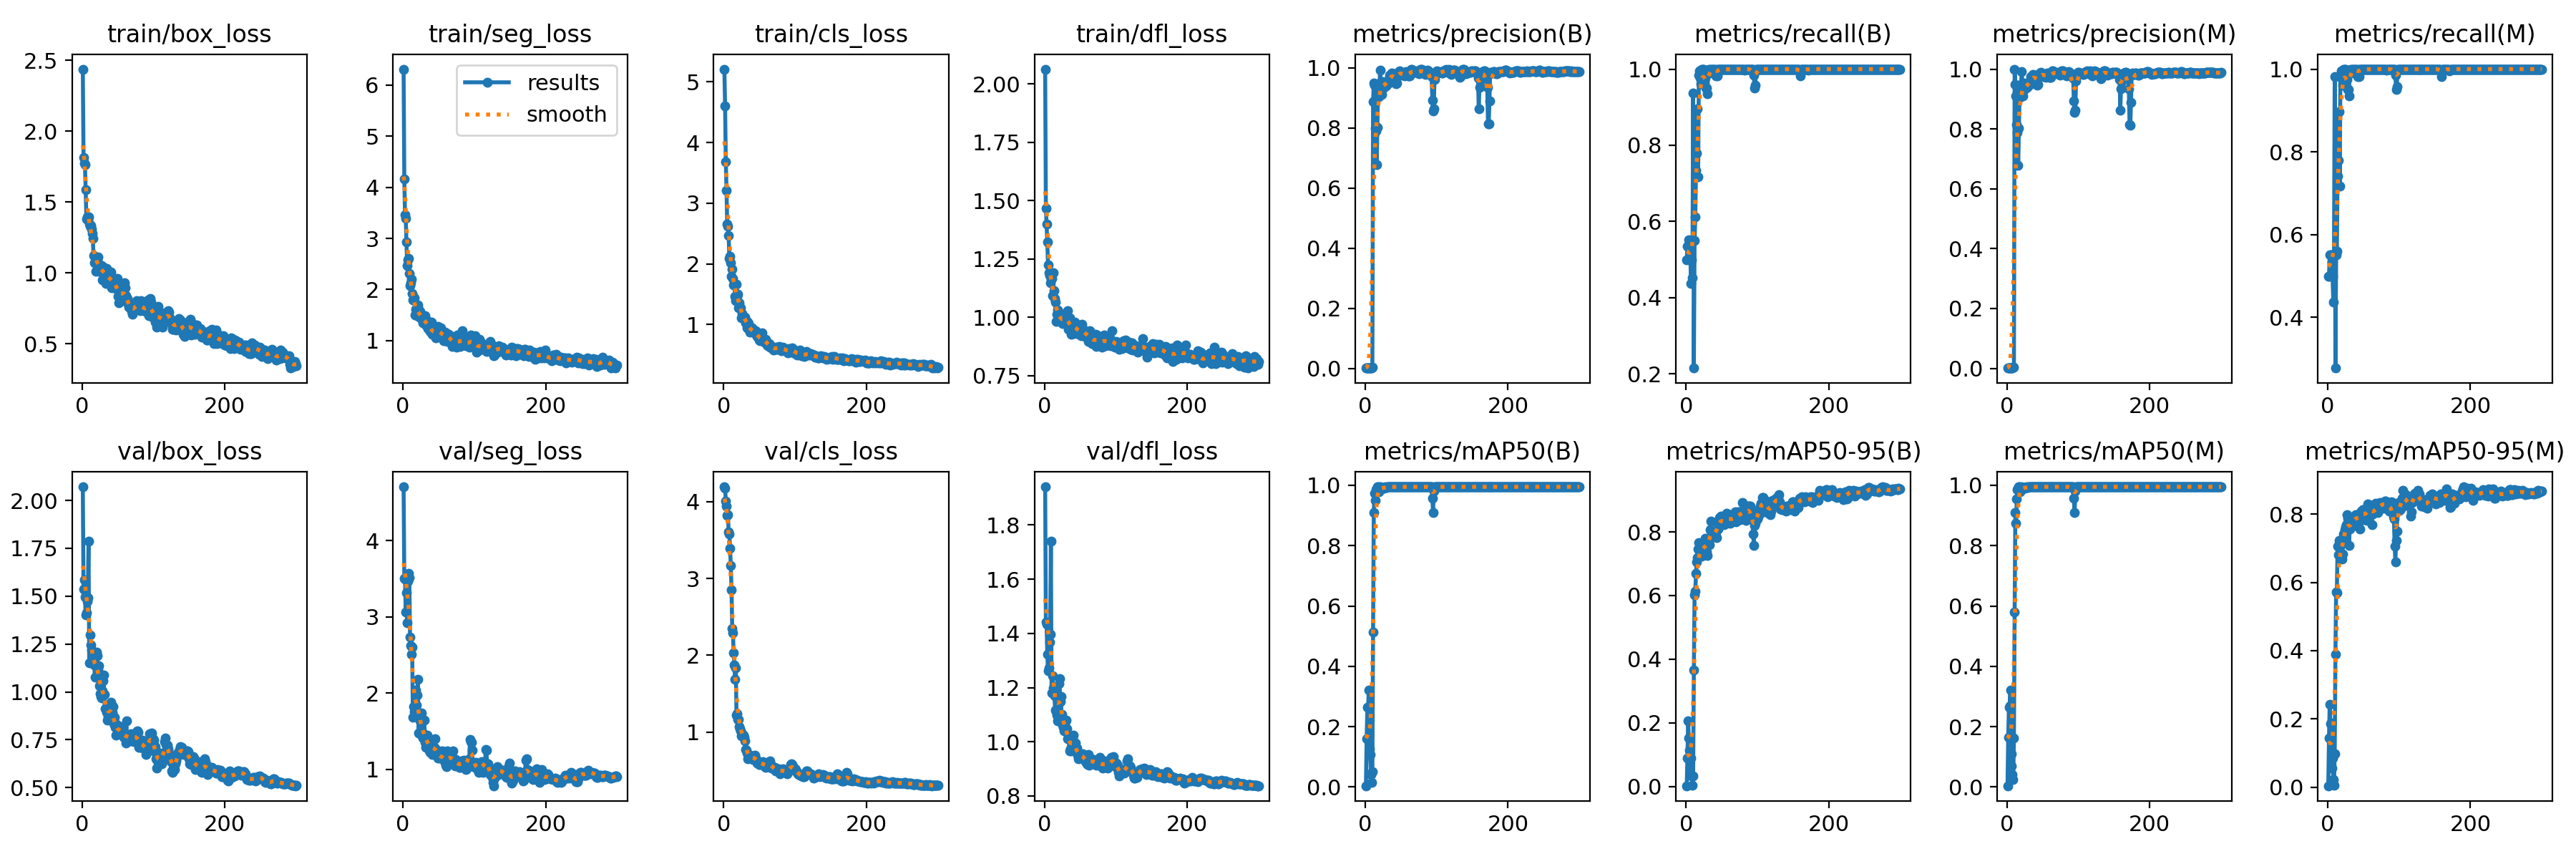

Source data for this figure (header and first rows):
epoch, time, train/box_loss, train/seg_loss, train/cls_loss, train/dfl_loss, metrics/precision(B), metrics/recall(B), metrics/mAP50(B), metrics/mAP50-95(B), metrics/precision(M), metrics/recall(M), metrics/mAP50(M), metrics/mAP50-95(M), val/box_loss, val/seg_loss, val/cls_loss, val/dfl_loss, lr/pg0, lr/pg1, lr/pg2
1, 7.996, 2.439, 6.314, 5.21, 2.063, 0.00102, 0.5, 0.0043, 0.0024, 0.00102, 0.5, 0.00429, 0.00416, 2.071, 4.705, 4.191, 1.941, 0.0001, 0.0001, 0.0001
2, 11.19, 1.815, 4.163, 4.6, 1.469, 0.00123, 0.5345, 0.1595, 0.08927, 0.00102, 0.5, 0.1651, 0.1448, 1.537, 3.504, 4.175, 1.443, 0.000216, 0.000216, 0.000216
3, 14.51, 1.777, 3.462, 3.689, 1.398, 0.00122, 0.5345, 0.2638, 0.2059, 0.00133, 0.5517, 0.2639, 0.2429, 1.584, 3.493, 4.009, 1.434, 0.0003312, 0.0003312, 0.0003312
4, 17.57, 1.763, 3.393, 3.214, 1.322, 0.00137, 0.5517, 0.2648, 0.1524, 0.00137, 0.5517, 0.2688, 0.1865, 1.496, 3.062, 3.936, 1.324, 0.0004456, 0.0004456, 0.0004456
5, 20.78, 1.59, 2.934, 2.652, 1.223, 0.00102, 0.5, 0.3222, 0.1142, 0.00133, 0.5517, 0.3223, 0.1884, 1.402, 3.318, 3.815, 1.262, 0.0005593, 0.0005593, 0.0005593
6, 23.81, 1.383, 2.471, 2.627, 1.192, 0.00102, 0.5172, 0.1269, 0.03478, 0.00114, 0.5345, 0.07057, 0.05563, 1.412, 2.92, 3.83, 1.272, 0.0006722, 0.0006722, 0.0006722
7, 27.04, 1.397, 2.58, 2.465, 1.18, 0.00082, 0.4375, 0.107, 0.08835, 0.00094, 0.5, 0.1094, 0.08455, 1.472, 3.463, 3.605, 1.368, 0.0007843, 0.0007843, 0.0007843
8, 29.98, 1.377, 2.615, 2.085, 1.149, 0.00094, 0.5, 0.04209, 0.03348, 0.00083, 0.4375, 0.04156, 0.02139, 1.491, 3.573, 3.577, 1.396, 0.0008957, 0.0008957, 0.0008957
9, 33.26, 1.397, 2.313, 2.124, 1.164, 0.00213, 0.4526, 0.01428, 0.00388, 0.00246, 0.5496, 0.02469, 0.00635, 1.787, 3.509, 3.39, 1.74, 0.001006, 0.001006, 0.001006
10, 36.4, 1.347, 2.077, 2.017, 1.167, 0.00377, 0.9375, 0.04992, 0.03324, 0.00382, 0.9828, 0.1624, 0.09842, 1.153, 2.731, 3.167, 1.179, 0.001116, 0.001116, 0.001116
11, 39.2, 1.329, 2.128, 1.8, 1.093, 0.8861, 0.2151, 0.5143, 0.3665, 1, 0.2776, 0.579, 0.3887, 1.299, 2.617, 2.854, 1.244, 0.001225, 0.001225, 0.001225
12, 42.69, 1.338, 2.202, 1.914, 1.192, 0.9488, 0.5508, 0.9095, 0.6026, 0.9488, 0.5508, 0.9095, 0.5712, 1.246, 2.512, 2.344, 1.198, 0.001333, 0.001333, 0.001333
13, 47.32, 1.311, 1.92, 1.765, 1.114, 0.9414, 0.6114, 0.9739, 0.6137, 0.9116, 0.5603, 0.8747, 0.5696, 1.22, 2.601, 2.291, 1.19, 0.001441, 0.001441, 0.001441
14, 50.17, 1.278, 1.802, 1.66, 1.081, 0.7994, 0.7334, 0.9499, 0.6686, 0.8147, 0.7414, 0.9543, 0.7059, 1.197, 1.681, 2.029, 1.17, 0.001548, 0.001548, 0.001548
15, 52.96, 1.245, 1.79, 1.668, 1.066, 0.7889, 0.7797, 0.9848, 0.7062, 0.7889, 0.7797, 0.9848, 0.6816, 1.155, 1.821, 1.876, 1.117, 0.00159, 0.00159, 0.00159
16, 55.81, 1.122, 1.836, 1.464, 0.9818, 0.6775, 0.8965, 0.9907, 0.7202, 0.6775, 0.8965, 0.9907, 0.7235, 1.145, 1.762, 1.687, 1.112, 0.001584, 0.001584, 0.001584
17, 58.63, 1.075, 1.496, 1.396, 1.012, 0.802, 0.7174, 0.9945, 0.7459, 0.802, 0.7174, 0.9945, 0.7073, 1.139, 1.765, 1.834, 1.1, 0.001579, 0.001579, 0.001579
18, 61.49, 1.115, 1.614, 1.669, 1.031, 0.9232, 0.984, 0.994, 0.766, 0.9232, 0.984, 0.994, 0.6846, 1.076, 2.038, 1.227, 1.077, 0.001573, 0.001573, 0.001573
19, 64.52, 1.015, 1.494, 1.463, 1.024, 0.9046, 0.9955, 0.9776, 0.7248, 0.9046, 0.9955, 0.9776, 0.6818, 1.137, 1.843, 1.241, 1.14, 0.001568, 0.001568, 0.001568
20, 67.54, 1.108, 1.49, 1.499, 0.9966, 0.949, 0.9761, 0.9912, 0.7363, 0.949, 0.9761, 0.9912, 0.6691, 1.206, 1.978, 1.166, 1.215, 0.001562, 0.001562, 0.001562
21, 70.89, 1.09, 1.697, 1.274, 1.011, 0.9921, 0.9606, 0.994, 0.7456, 0.9921, 0.9606, 0.994, 0.6822, 1.189, 2.179, 1.163, 1.233, 0.001557, 0.001557, 0.001557
22, 73.68, 1.115, 1.613, 1.362, 1.011, 0.9344, 1, 0.9908, 0.7234, 0.9344, 1, 0.9908, 0.7422, 1.118, 1.476, 1.077, 1.148, 0.001551, 0.001551, 0.001551
23, 77.73, 1.015, 1.455, 1.291, 0.9811, 0.9109, 1, 0.9889, 0.7411, 0.9109, 1, 0.9889, 0.7234, 1.139, 1.688, 1.043, 1.168, 0.001546, 0.001546, 0.001546
24, 80.78, 1.057, 1.569, 1.277, 0.9787, 0.9544, 1, 0.9917, 0.751, 0.9544, 1, 0.9917, 0.7541, 1.033, 1.633, 1.02, 1.1, 0.00154, 0.00154, 0.00154
25, 85.02, 1.038, 1.46, 1.114, 0.9732, 0.9316, 1, 0.9899, 0.7421, 0.9316, 1, 0.9899, 0.7638, 0.9922, 1.454, 0.9527, 1.062, 0.001535, 0.001535, 0.001535
26, 89.87, 1.012, 1.506, 1.177, 0.9926, 0.9345, 0.9577, 0.9914, 0.7629, 0.9345, 0.9577, 0.9922, 0.7697, 0.9774, 1.743, 0.9851, 1.052, 0.001529, 0.001529, 0.001529
27, 93.41, 1.054, 1.397, 1.138, 0.9839, 0.9504, 0.9757, 0.9932, 0.7807, 0.9504, 0.9757, 0.9932, 0.7994, 0.9697, 1.485, 0.9543, 1.039, 0.001524, 0.001524, 0.001524
28, 96.4, 0.9525, 1.341, 1.114, 1.013, 0.9509, 0.9504, 0.9945, 0.7635, 0.9509, 0.9504, 0.9945, 0.7881, 1.007, 1.414, 0.9586, 1.053, 0.001518, 0.001518, 0.001518
29, 98.92, 1.042, 1.358, 1.114, 1.013, 0.9385, 0.95, 0.9919, 0.7374, 0.9385, 0.95, 0.9919, 0.7767, 1.058, 1.459, 0.9312, 1.074, 0.001513, 0.001513, 0.001513
30, 101.6, 1.038, 1.445, 1.122, 0.9783, 0.9446, 0.936, 0.9935, 0.7268, 0.9446, 0.936, 0.9935, 0.7079, 1.087, 1.644, 0.8883, 1.079, 0.001507, 0.001507, 0.001507
31, 104.8, 0.9945, 1.49, 1.029, 0.9938, 0.9508, 0.9981, 0.995, 0.7697, 0.9508, 0.9981, 0.995, 0.7556, 0.9857, 1.353, 0.7772, 1.049, 0.001502, 0.001502, 0.001502
32, 108.6, 1.007, 1.309, 1.06, 1.027, 0.9591, 1, 0.995, 0.7777, 0.9591, 1, 0.995, 0.772, 0.9123, 1.293, 0.7654, 1.01, 0.001496, 0.001496, 0.001496
33, 111.3, 0.9259, 1.348, 0.9427, 0.9498, 0.9491, 0.9906, 0.995, 0.7604, 0.9491, 0.9906, 0.995, 0.7782, 0.9157, 1.382, 0.7284, 1.016, 0.001491, 0.001491, 0.001491
34, 114.1, 1.03, 1.391, 1.038, 0.9915, 0.976, 1, 0.995, 0.8074, 0.976, 1, 0.995, 0.7757, 0.8918, 1.445, 0.6552, 1.018, 0.001485, 0.001485, 0.001485
35, 116.9, 0.9923, 1.234, 1.018, 0.9974, 0.9546, 1, 0.995, 0.8343, 0.9546, 1, 0.995, 0.7823, 0.8542, 1.379, 0.6651, 0.9676, 0.00148, 0.00148, 0.00148
36, 119.7, 0.9578, 1.238, 0.9114, 0.9563, 0.9759, 0.9981, 0.995, 0.8004, 0.9759, 0.9981, 0.995, 0.7875, 0.8708, 1.291, 0.6703, 0.9756, 0.001474, 0.001474, 0.001474
37, 122.6, 0.94, 1.308, 0.8788, 0.928, 0.9824, 0.9989, 0.995, 0.7841, 0.9824, 0.9989, 0.995, 0.7793, 0.86, 1.241, 0.6975, 0.9674, 0.001469, 0.001469, 0.001469
38, 125.8, 0.9987, 1.172, 0.9165, 0.9643, 0.9803, 1, 0.995, 0.7854, 0.9803, 1, 0.995, 0.7679, 0.9228, 1.222, 0.6656, 0.9913, 0.001463, 0.001463, 0.001463
39, 128.9, 0.9337, 1.191, 0.8986, 0.9422, 0.9777, 0.9986, 0.995, 0.7969, 0.9777, 0.9986, 0.995, 0.7987, 0.9261, 1.369, 0.6678, 1.018, 0.001458, 0.001458, 0.001458
40, 131.8, 1.009, 1.357, 0.9508, 0.9755, 0.9794, 0.998, 0.995, 0.7843, 0.9794, 0.998, 0.995, 0.7929, 0.9463, 1.393, 0.6524, 1.023, 0.001452, 0.001452, 0.001452
41, 134.7, 0.8963, 1.121, 0.89, 0.9317, 0.9663, 1, 0.994, 0.793, 0.9663, 1, 0.994, 0.7937, 0.8847, 1.197, 0.645, 0.9865, 0.001447, 0.001447, 0.001447
42, 137.5, 0.971, 1.129, 0.8696, 0.9805, 0.9614, 0.9828, 0.9945, 0.8008, 0.9614, 0.9828, 0.9945, 0.7957, 0.8932, 1.246, 0.6901, 0.992, 0.001441, 0.001441, 0.001441
43, 140.4, 0.94, 1.185, 0.8628, 0.9633, 0.946, 1, 0.994, 0.7831, 0.946, 1, 0.994, 0.7996, 0.9247, 1.249, 0.6755, 0.9965, 0.001436, 0.001436, 0.001436
44, 143.3, 0.9372, 1.117, 0.892, 0.9642, 0.948, 0.9823, 0.995, 0.8295, 0.948, 0.9823, 0.995, 0.778, 0.8339, 1.292, 0.7055, 0.9681, 0.00143, 0.00143, 0.00143
45, 146.3, 0.9508, 1.236, 0.8997, 0.9655, 0.9733, 1, 0.995, 0.8092, 0.9733, 1, 0.995, 0.7562, 0.8656, 1.398, 0.6687, 0.9765, 0.001425, 0.001425, 0.001425
46, 149.1, 0.9349, 1.054, 0.8277, 0.9314, 0.9832, 1, 0.995, 0.8226, 0.9832, 1, 0.995, 0.7849, 0.8162, 1.229, 0.6377, 0.9517, 0.001419, 0.001419, 0.001419
47, 152, 0.9229, 1.197, 0.8023, 0.9306, 0.9876, 1, 0.995, 0.8444, 0.9876, 1, 0.995, 0.8095, 0.7737, 1.254, 0.5971, 0.9384, 0.001414, 0.001414, 0.001414
48, 155, 0.886, 1.202, 0.8258, 0.9283, 0.989, 0.9997, 0.995, 0.8374, 0.989, 0.9997, 0.995, 0.8089, 0.831, 1.249, 0.6183, 0.9534, 0.001408, 0.001408, 0.001408
49, 157.5, 0.9607, 1.276, 0.8291, 0.9663, 0.9844, 1, 0.995, 0.8488, 0.9844, 1, 0.995, 0.8141, 0.8114, 1.153, 0.6006, 0.9468, 0.001403, 0.001403, 0.001403
50, 160.2, 0.8368, 1.124, 0.7406, 0.9521, 0.9853, 1, 0.995, 0.8438, 0.9853, 1, 0.995, 0.8136, 0.7922, 1.158, 0.5774, 0.9528, 0.001397, 0.001397, 0.001397
51, 162.8, 0.79, 1.193, 0.7321, 0.9223, 0.9785, 1, 0.995, 0.8333, 0.9785, 1, 0.995, 0.8014, 0.7969, 1.145, 0.5785, 0.9539, 0.001392, 0.001392, 0.001392
52, 165.3, 0.8777, 1.16, 0.7552, 0.9391, 0.9752, 1, 0.995, 0.829, 0.9752, 1, 0.995, 0.7829, 0.7913, 1.165, 0.6067, 0.944, 0.001386, 0.001386, 0.001386
53, 167.8, 0.8555, 1.242, 0.793, 0.9717, 0.979, 1, 0.995, 0.8217, 0.979, 1, 0.995, 0.7964, 0.8034, 1.151, 0.5958, 0.9488, 0.001381, 0.001381, 0.001381
54, 170.3, 0.8491, 1.126, 0.8608, 0.9281, 0.978, 1, 0.995, 0.8269, 0.978, 1, 0.995, 0.7888, 0.818, 1.185, 0.6082, 0.9566, 0.001375, 0.001375, 0.001375
55, 172.9, 0.8522, 1.094, 0.7676, 0.9449, 0.972, 0.9986, 0.995, 0.8238, 0.972, 0.9986, 0.995, 0.7818, 0.8099, 1.241, 0.6135, 0.9478, 0.00137, 0.00137, 0.00137
56, 175.5, 0.8269, 1.09, 0.7449, 0.9302, 0.9837, 1, 0.995, 0.8347, 0.9837, 1, 0.995, 0.8306, 0.7779, 1.171, 0.5799, 0.9336, 0.001364, 0.001364, 0.001364
57, 178.1, 0.8546, 0.9919, 0.7044, 0.9187, 0.9861, 1, 0.995, 0.8579, 0.9861, 1, 0.995, 0.8258, 0.7811, 1.151, 0.5748, 0.9381, 0.001359, 0.001359, 0.001359
58, 180.8, 0.8545, 1.154, 0.7412, 0.9418, 0.9812, 1, 0.995, 0.8359, 0.9812, 1, 0.995, 0.8156, 0.7617, 1.106, 0.5533, 0.9257, 0.001353, 0.001353, 0.001353
59, 183.4, 0.9294, 1.161, 0.7592, 0.9291, 0.9762, 1, 0.995, 0.8367, 0.9762, 1, 0.995, 0.8258, 0.7733, 1.093, 0.5415, 0.9285, 0.001348, 0.001348, 0.001348
60, 185.9, 0.8939, 1.154, 0.7162, 0.9301, 0.9738, 0.9991, 0.995, 0.8453, 0.9738, 0.9991, 0.995, 0.8252, 0.7578, 1.056, 0.5535, 0.9196, 0.001342, 0.001342, 0.001342
... 240 more rows
